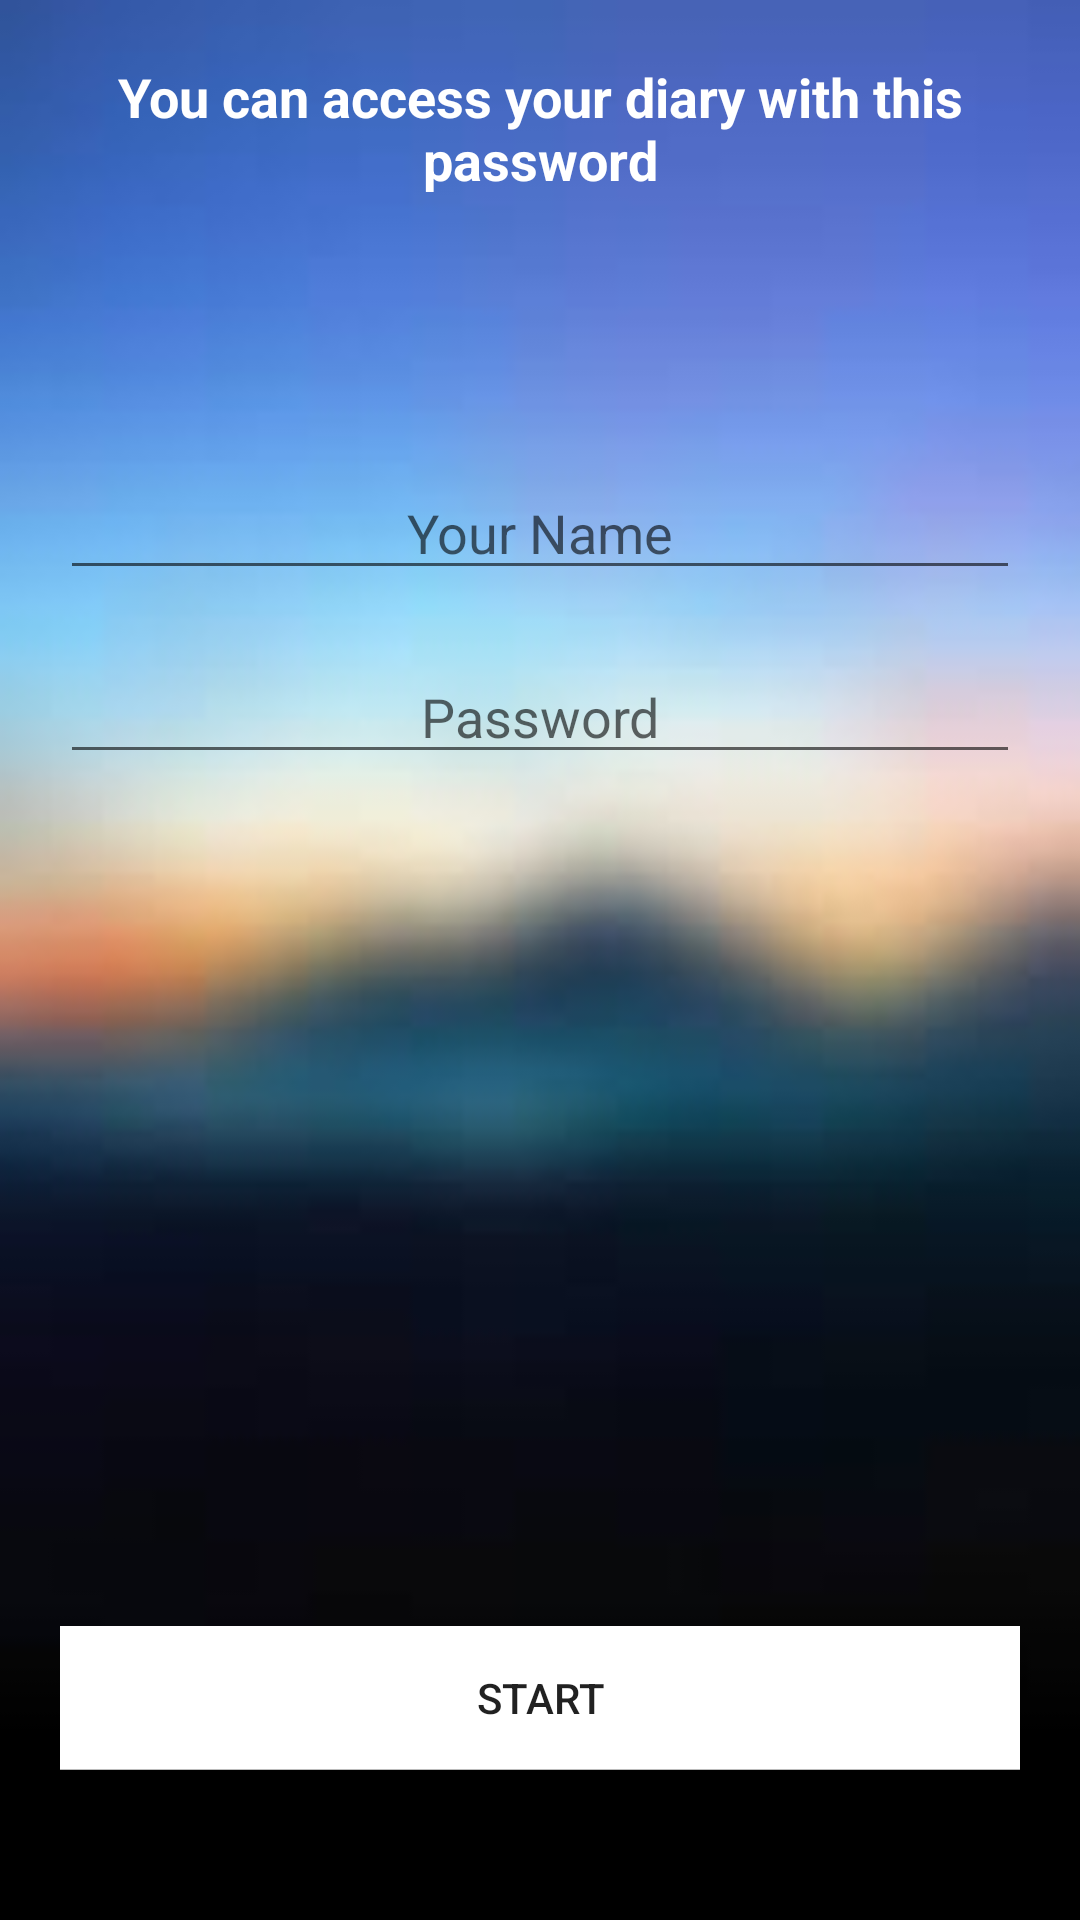

Here is an Android app screen rendered from its layout file. Give the layout XML and the strings, colors and styles it references.
<!-- AndroidManifest.xml: application theme Theme.DesignDemo -->
<!-- res/layout/activity_signup.xml -->
<?xml version="1.0" encoding="utf-8"?>
<RelativeLayout
    xmlns:android="http://schemas.android.com/apk/res/android"
    xmlns:app="http://schemas.android.com/apk/res-auto"
    xmlns:tools="http://schemas.android.com/tools"
    android:layout_width="match_parent"
    android:layout_height="match_parent"
    tools:context="cloud.thecode.android.diaryvault.Login"
    android:orientation="vertical"
    android:gravity="center_horizontal"
    android:padding="20dp"
    android:background="@drawable/blurry">

    <TextView
        android:id="@+id/ptv"
        android:layout_width="match_parent"
        android:layout_height="wrap_content"
        android:textStyle="bold"
        android:textSize="18sp"
        android:text="You can access your diary with this password"
        android:textAlignment="center"
        android:gravity="center_horizontal"
        android:fontFamily="sans-serif"
        android:textColor="#FFFFFF"
        />

    <EditText
        android:id="@+id/name"
        android:layout_width="match_parent"
        android:layout_height="wrap_content"
        android:inputType="textPersonName"
        android:layout_marginTop="90dp"
        android:layout_below="@id/ptv"
        android:textColor="#000"
        android:hint="Your Name"
        android:textAlignment="center"
        android:gravity="center"/>

    <EditText
        android:id="@+id/password"
        android:layout_width="match_parent"
        android:layout_height="wrap_content"
        android:inputType="number"
        android:layout_marginTop="20dp"
        android:layout_below="@id/name"
        android:textColor="#000"
        android:hint="Password"
        android:textAlignment="center"
        android:gravity="center"/>

    <Button
        android:id="@+id/signup"
        android:layout_width="match_parent"
        android:layout_height="wrap_content"
        android:text="START"
        android:background="@drawable/home_list_card"
        android:layout_alignParentBottom="true"
        android:layout_marginBottom="30dp"
        />

</RelativeLayout>
<!-- resources referenced by this layout -->
<resources>
  <!-- drawable blurry: jpg bitmap (drawable-nodpi, 2177 bytes) -->
  <!-- drawable home_list_card (drawable) -->
  <?xml version="1.0" encoding="utf-8"?>
  <layer-list xmlns:android="http://schemas.android.com/apk/res/android">
  <item>
      <shape android:shape="rectangle">
          <solid android:color="#bbbbbb" />
      </shape>
  </item>
  <item android:bottom="1px"  >
      <shape android:shape="rectangle">
          <solid android:color="#FFFFFF" />
      </shape>
  </item>
  </layer-list>
  <style name="Theme.DesignDemo" parent="Base.Theme.DesignDemo">
      </style>
  <style name="Base.Theme.DesignDemo" parent="Theme.AppCompat.DayNight.NoActionBar">
          <item name="colorPrimary">#673AB7</item>
          <item name="colorPrimaryDark">#512DA8</item>
          <item name="colorAccent">#FF4081</item>
      </style>
</resources>
